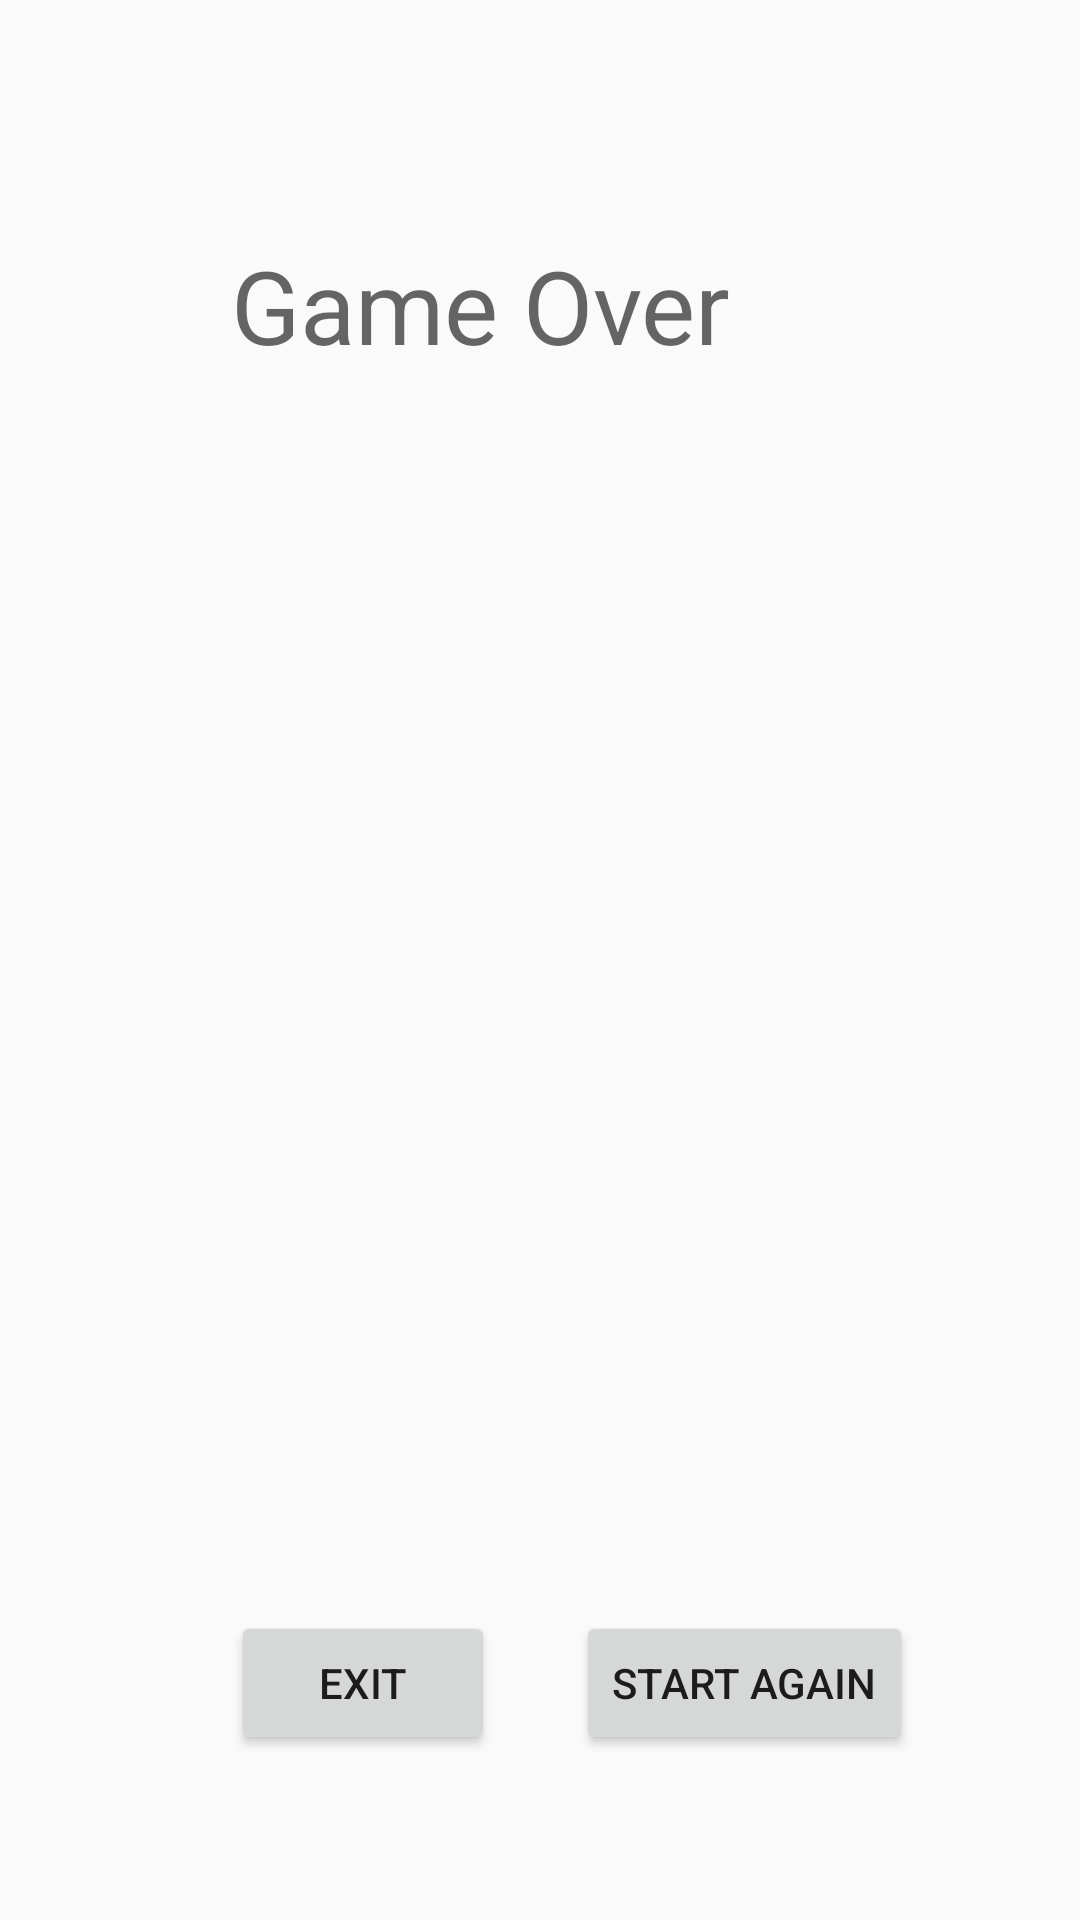

Produce the Android XML layout that renders to this screen, including the resource entries it uses.
<!-- AndroidManifest.xml: application theme AppTheme -->
<!-- res/layout/activity_game_over.xml -->
<?xml version="1.0" encoding="utf-8"?>
<androidx.constraintlayout.widget.ConstraintLayout xmlns:android="http://schemas.android.com/apk/res/android"
    xmlns:app="http://schemas.android.com/apk/res-auto"
    xmlns:tools="http://schemas.android.com/tools"
    android:layout_width="300dp"
    android:layout_height="250dp"
    android:layout_centerVertical="true"
    tools:context=".EditNameDialogFragment">

    <Button
        android:id="@+id/button"
        android:layout_width="wrap_content"
        android:layout_height="wrap_content"
        android:layout_marginEnd="27dp"
        android:layout_marginRight="27dp"
        android:layout_marginBottom="55dp"
        android:text="@string/Exit"
        app:layout_constraintBottom_toBottomOf="parent"
        app:layout_constraintEnd_toStartOf="@+id/button2" />

    <TextView
        android:id="@+id/textView"
        android:layout_width="0dp"
        android:layout_height="72dp"
        android:layout_marginTop="79dp"
        android:layout_marginEnd="3dp"
        android:layout_marginRight="3dp"
        android:text="@string/GameOver"
        android:textAppearance="@style/TextAppearance.AppCompat.Display1"
        app:layout_constraintEnd_toEndOf="parent"
        app:layout_constraintStart_toStartOf="@+id/button"
        app:layout_constraintTop_toTopOf="parent" />

    <Button
        android:id="@+id/button2"
        android:layout_width="wrap_content"
        android:layout_height="wrap_content"
        android:layout_marginStart="192dp"
        android:layout_marginLeft="192dp"
        android:text="@string/StartAgain"
        app:layout_constraintBaseline_toBaselineOf="@+id/button"
        app:layout_constraintStart_toStartOf="parent" />
</androidx.constraintlayout.widget.ConstraintLayout>
<!-- resources referenced by this layout -->
<resources>
  <string name="Exit">Exit</string>
  <string name="GameOver">Game Over</string>
  <string name="StartAgain">Start Again</string>
  <style name="AppTheme" parent="Theme.AppCompat.Light.NoActionBar">
          
          
          <item name="colorPrimary">@color/colorPrimary</item>
          <item name="colorPrimaryDark">@color/colorPrimaryDark</item>
          <item name="colorAccent">@color/colorAccent</item>
      </style>
  <!-- not gathered from this repository: default colours our renderer supplied (Android Studio template values) -->
  <color name="colorPrimary">#FF6200EE</color>
  <color name="colorPrimaryDark">#FF3700B3</color>
  <color name="colorAccent">#FF03DAC5</color>
</resources>
